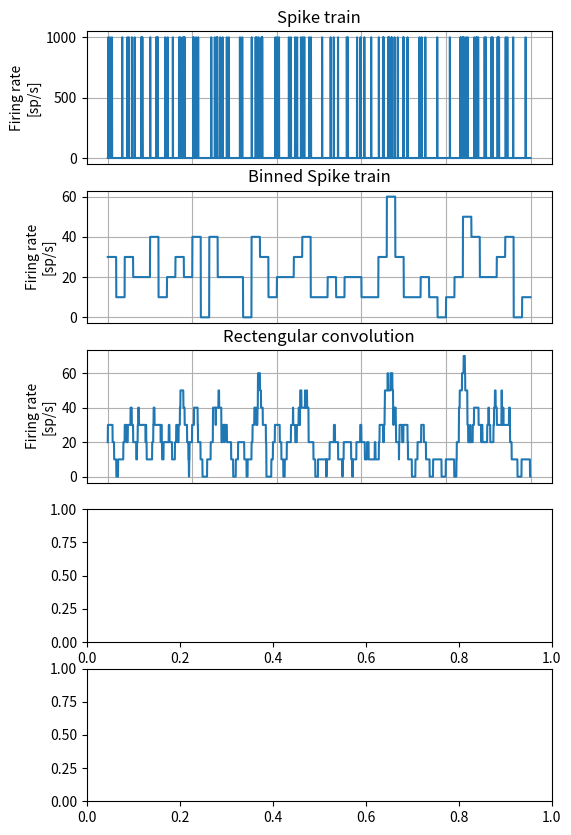

The matplotlib source for this figure: (Note: this script raises an exception after producing the figure.)
import numpy as np
import scipy.signal as sig
import matplotlib.pyplot as plt

%matplotlib widget
# %matplotlib inline

# Generate a "spike train" of a simulated Poisson neuron 

samp = 1000
rate = 20 / samp
duration = 5

spk_array = (np.random.uniform(size=samp*duration)<rate).astype(np.int32)
time_array = np.arange(0, duration, 1/samp)

def rate_plot(x, y, ax, title, samp=1000, bottom=False):
    ax.plot(x,y*samp)
    ax.set_ylabel('Firing rate\n[sp/s]')
    if bottom:
        ax.set_xlabel('Time [s]')
    else:
        ax.tick_params(bottom=False, labelbottom=False)
    ax.set_title(title)
    ax.grid()
    
fig, ax = plt.subplots(figsize=(6,10), nrows=5, ncols=1)

rate_plot(time_array, spk_array, ax[0], 'Spike train')

bin_size = 100
bin_array = np.zeros_like(spk_array, dtype=np.float32)
for i in np.arange(0, samp*duration, bin_size):
    bin_array[i:i+bin_size] = spk_array[i:i+bin_size].sum() / bin_size
rate_plot(time_array, bin_array, ax[1], 'Binned Spike train')

win_size = 100
win_array = np.ones(win_size)/win_size
rec_conv_array = np.convolve(spk_array, win_array, 'same')
rate_plot(time_array, rec_conv_array, ax[2], 'Rectengular convolution')

win_size = 200
conv_std = 50
gauss_array = sig.gaussian(win_size, conv_std)
gauss_conv_array = np.convolve(spk_array, gauss_array / np.sum(gauss_array), 'same')
rate_plot(time_array, gauss_conv_array, ax[3], 'Gaussian convolution')

alpha = 0.02
t = np.arange(-300,301)
alpha_array = alpha**2*(t*(t>0))*np.exp(-alpha*t)
alpha_conv_array = np.convolve(spk_array, alpha_array, 'same')
rate_plot(time_array, alpha_conv_array, ax[4], 'Causal convolution', bottom=True)



nex = 11
fig, ax = plt.subplots(figsize=(6,6), nrows=nex, ncols=1)
def plot_pts(t, ax, c, rng):
    ax.plot(t, np.zeros_like(t),'.'+c)  
    ax.tick_params(left=False,
                bottom=False,
                labelleft=False,
                labelbottom=False)
    ax.set_xlim(rng)

samp = 1000
duration = 2
rate1, rate2 = 5/samp, 5/samp

for i in range(nex):
    if i<nex-1:
        rate, c = rate1, 'b'
    else:
        rate, c = rate2, 'r'
    spk_time = np.nonzero(np.random.uniform(size=samp*duration)<rate)
    plot_pts(spk_time,ax[i],c,[0, samp*duration])

def rms(s):
    return np.sqrt(np.mean(s**2))

samp = 1000
noise = np.random.normal(scale=2,size=samp)
signal = np.sin(np.arange(0,1,1/samp)*2*np.pi)*3
fig, ax = plt.subplots(figsize=(12,4), nrows=1, ncols=3)
ax[0].plot(signal)
ax[1].plot(noise)
ax[2].plot(signal+noise)

rms_signal, rms_noise = rms(signal), rms(noise)
print(f'RMS: signal {rms_signal:.2f} noise {rms_noise:.2f}')
snr = rms_signal / rms_noise
print(f'SNR: {snr**2:.2f} or {20*np.log10(snr):.2f}dB')

